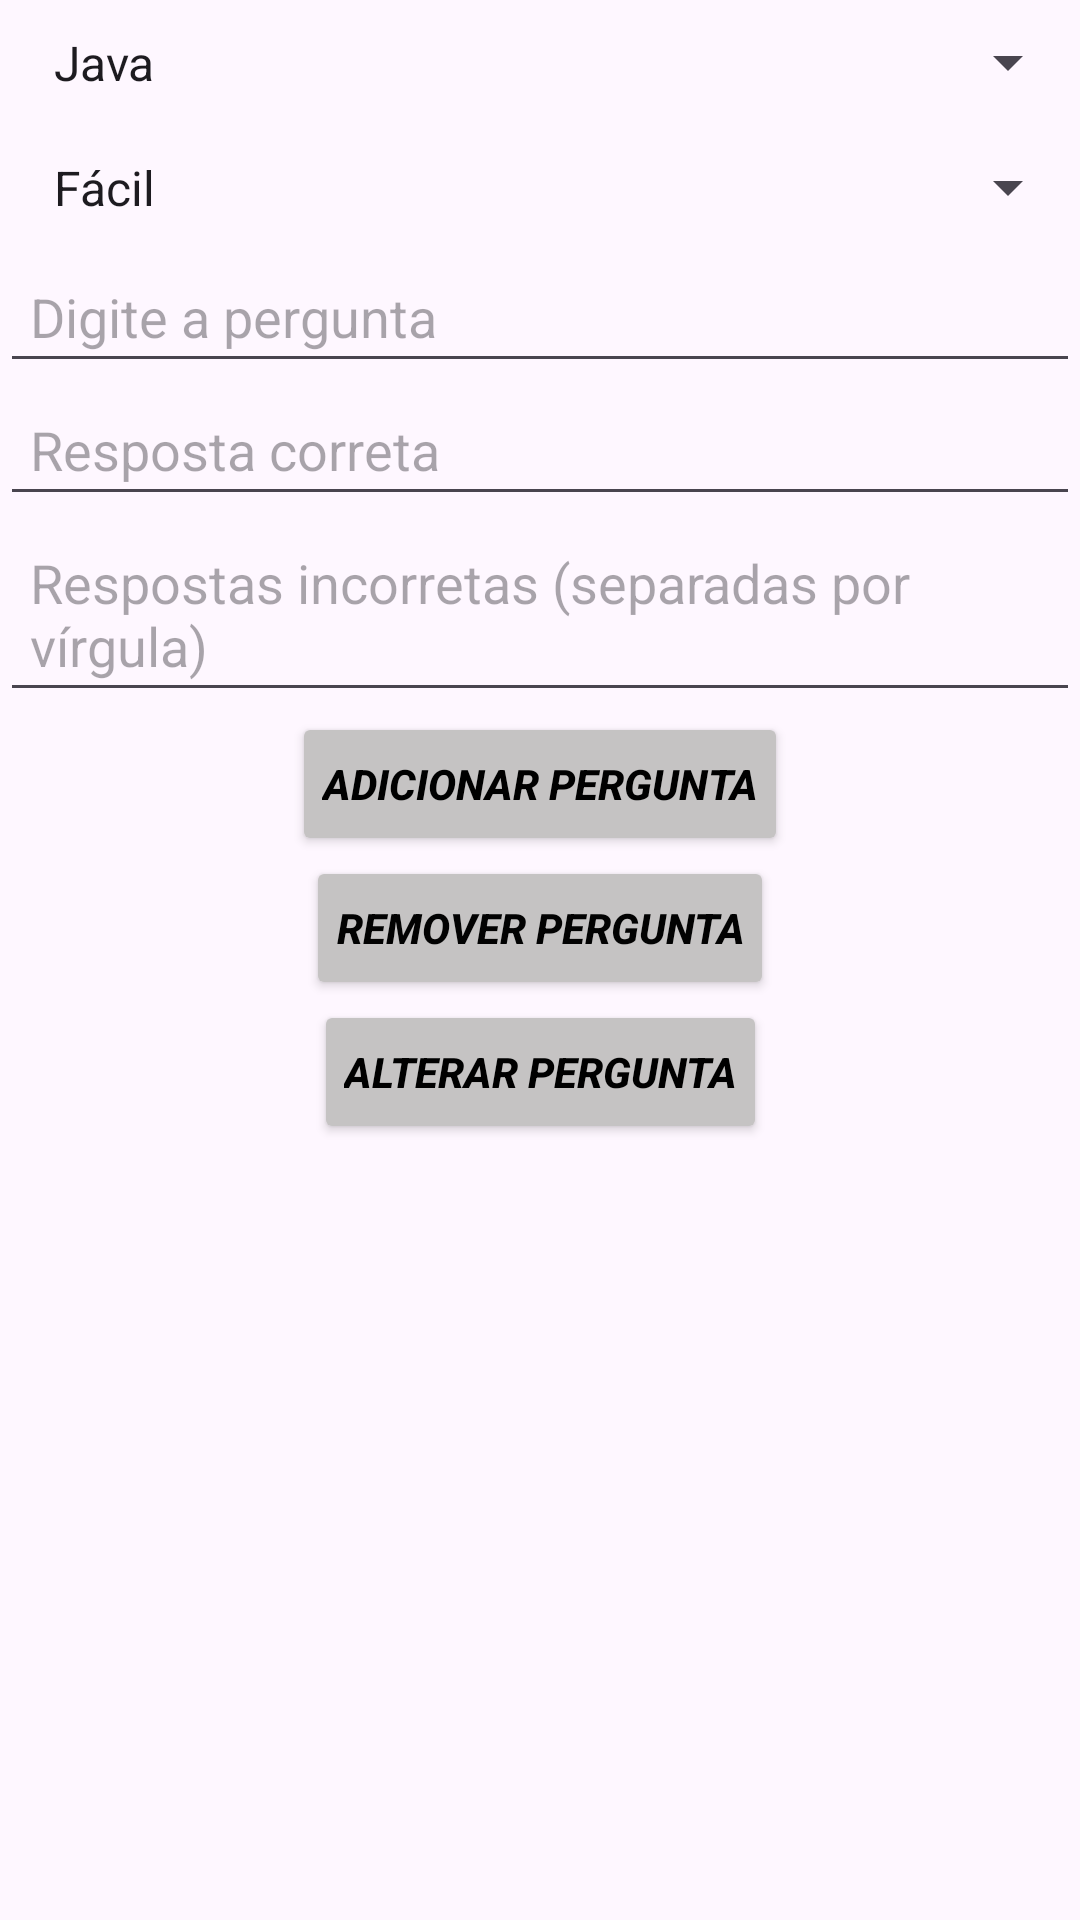

Here is an Android app screen rendered from its layout file. Give the layout XML and the strings, colors and styles it references.
<!-- AndroidManifest.xml: application theme Theme.Duoduo -->
<!-- res/layout/tela_de_gerenciar_perguntas.xml -->
<?xml version="1.0" encoding="utf-8"?>
<androidx.constraintlayout.widget.ConstraintLayout xmlns:android="http://schemas.android.com/apk/res/android"
    xmlns:app="http://schemas.android.com/apk/res-auto"
    xmlns:tools="http://schemas.android.com/tools"
    android:layout_width="match_parent"
    android:layout_height="match_parent"
    tools:context=".TelaDeGerenciarPerguntas">

    
    <Spinner
        android:id="@+id/spinnerModulo"
        android:layout_width="0dp"
        android:layout_height="wrap_content"
        android:entries="@array/modulos_array"
        app:layout_constraintTop_toTopOf="parent"
        app:layout_constraintStart_toStartOf="parent"
        app:layout_constraintEnd_toEndOf="parent"
        android:padding="10dp"
        android:hint="Selecione o módulo" />

    
    <Spinner
        android:id="@+id/spinnerDificuldade"
        android:layout_width="0dp"
        android:layout_height="wrap_content"
        android:entries="@array/dificuldades_array"
        app:layout_constraintTop_toBottomOf="@id/spinnerModulo"
        app:layout_constraintStart_toStartOf="parent"
        app:layout_constraintEnd_toEndOf="parent"
        android:padding="10dp"
        android:hint="Selecione a dificuldade" />

    
    <EditText
        android:id="@+id/editTextPergunta"
        android:layout_width="0dp"
        android:layout_height="wrap_content"
        android:hint="Digite a pergunta"
        app:layout_constraintTop_toBottomOf="@id/spinnerDificuldade"
        app:layout_constraintStart_toStartOf="parent"
        app:layout_constraintEnd_toEndOf="parent"
        android:padding="10dp" />

    
    <EditText
        android:id="@+id/editTextRespostaCorreta"
        android:layout_width="0dp"
        android:layout_height="wrap_content"
        android:hint="Resposta correta"
        app:layout_constraintTop_toBottomOf="@id/editTextPergunta"
        app:layout_constraintStart_toStartOf="parent"
        app:layout_constraintEnd_toEndOf="parent"
        android:padding="10dp" />

    
    <EditText
        android:id="@+id/editTextRespostaIncorreta"
        android:layout_width="0dp"
        android:layout_height="wrap_content"
        android:hint="Respostas incorretas (separadas por vírgula)"
        app:layout_constraintTop_toBottomOf="@id/editTextRespostaCorreta"
        app:layout_constraintStart_toStartOf="parent"
        app:layout_constraintEnd_toEndOf="parent"
        android:padding="10dp" />

    
    <Button
        android:id="@+id/buttonAdicionarPergunta"
        android:layout_width="wrap_content"
        android:layout_height="wrap_content"
        android:backgroundTint="#C5C3C3"
        android:padding="10dp"
        android:text="Adicionar Pergunta"
        android:textColor="#000000"
        android:textSize="14sp"
        android:textStyle="bold|italic"
        app:layout_constraintEnd_toEndOf="parent"
        app:layout_constraintStart_toStartOf="parent"
        app:layout_constraintTop_toBottomOf="@id/editTextRespostaIncorreta" />

    
    <Button
        android:id="@+id/buttonRemoverPergunta"
        android:layout_width="wrap_content"
        android:layout_height="wrap_content"
        android:backgroundTint="#C5C3C3"
        android:padding="10dp"
        android:text="Remover Pergunta"
        android:textColor="#020202"
        android:textStyle="bold|italic"
        app:layout_constraintEnd_toEndOf="parent"
        app:layout_constraintStart_toStartOf="parent"
        app:layout_constraintTop_toBottomOf="@id/buttonAdicionarPergunta" />

    
    <Button
        android:id="@+id/buttonAlterarPergunta"
        android:layout_width="wrap_content"
        android:layout_height="wrap_content"
        android:backgroundTint="#C5C3C3"
        android:padding="10dp"
        android:text="Alterar Pergunta"
        android:textColor="#000000"
        android:textSize="14sp"
        android:textStyle="bold|italic"
        app:layout_constraintEnd_toEndOf="parent"
        app:layout_constraintStart_toStartOf="parent"
        app:layout_constraintTop_toBottomOf="@id/buttonRemoverPergunta" />
</androidx.constraintlayout.widget.ConstraintLayout>
<!-- resources referenced by this layout -->
<resources>
  <string-array name="dificuldades_array">
          <item>Fácil</item>
          <item>Médio</item>
          <item>Difícil</item>
      </string-array>
  <string-array name="modulos_array">
          <item>Java</item>
          <item>Python</item>
          <item>C</item>
          <item>Lógica</item>
      </string-array>
  <style name="Theme.Duoduo" parent="Base.Theme.Duoduo" />
  <style name="Base.Theme.Duoduo" parent="Theme.Material3.DayNight.NoActionBar">
          
          
      </style>
</resources>
